Run: headless pygame with SDL's dummy video driver; simulated clock (each Clock.tick advances the game by its frame time, no real sleeping); random seed 0; keys injected as events and as key.get_pressed() state; no mouse input.
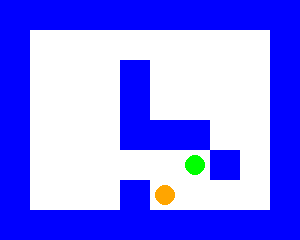
Frame 1 of 4 · flips 1–60 · no input
Frame 2 of 4 · flips 61–180 · tapped SPACE, RETURN · held RIGHT (→), D · screen unchanged from frame 1, image omitted
Frame 3 of 4 · flips 181–300 · held DOWN (↓), S · screen unchanged from frame 2, image omitted
Frame 4 of 4 · flips 301–420 · held LEFT (←), A, UP (↑), W · screen unchanged from frame 3, image omitted

The pygame program that drew these frames:

import pygame
from collections import deque

# Define colors
WHITE = (255, 255, 255)
BLACK = (0, 0, 0)
RED = (255, 0, 0)
GREEN = (0, 255, 0)
BLUE = (0, 0, 255)
ORANGE = (255, 165, 0)

class BreadthFirstSearchVisualization:
    def __init__(self, maze):
        self.maze = maze
        self.start = None
        self.goal = None

        # Initialize Pygame
        pygame.init()

        # Set up the display
        self.screen_width = len(maze[0]) * 30
        self.screen_height = len(maze) * 30
        self.screen = pygame.display.set_mode((self.screen_width, self.screen_height))
        pygame.display.set_caption("Pacman Search Visualization")

        # Clock for controlling the frame rate
        self.clock = pygame.time.Clock()

        # Load images
        self.wall_img = pygame.Surface((30, 30))
        self.wall_img.fill(BLUE)

    def draw_maze(self):
        self.screen.fill(WHITE)
        for y, row in enumerate(self.maze):
            for x, cell in enumerate(row):
                if cell == '#':
                    self.screen.blit(self.wall_img, (x * 30, y * 30))

    def draw_food(self, position):
        pygame.draw.circle(self.screen, GREEN, (position[1] * 30 + 15, position[0] * 30 + 15), 10)

    def draw_pacman(self, position):
        pygame.draw.circle(self.screen, ORANGE, (position[1] * 30 + 15, position[0] * 30 + 15), 10)

    def find_food(self, start, goal):
        self.start = start
        self.goal = goal

        frontier = deque([start])
        visited = set()
        came_from = {}

        while frontier:
            current = frontier.popleft()
            visited.add(current)

            if current == goal:
                break

            for next_node in self.get_neighbors(current):
                if next_node not in visited:
                    frontier.append(next_node)
                    came_from[next_node] = current
                    visited.add(next_node)
                    self.draw_maze()
                    self.draw_food(goal)
                    self.draw_pacman(current)
                    pygame.display.update()

        path = self.reconstruct_path(came_from, start, goal)
        return path

    def get_neighbors(self, node):
        neighbors = []
        x, y = node
        for dx, dy in [(1, 0), (-1, 0), (0, 1), (0, -1)]:
            new_x, new_y = x + dx, y + dy
            if 0 <= new_x < len(self.maze) and 0 <= new_y < len(self.maze[0]) and self.maze[new_x][new_y] != '#':
                neighbors.append((new_x, new_y))
        return neighbors

    def reconstruct_path(self, came_from, start, goal):
        current = goal
        path = []
        while current != start:
            path.append(current)
            current = came_from[current]
        path.reverse()
        return path

    def run_visualization(self):
        running = True
        while running:
            for event in pygame.event.get():
                if event.type == pygame.QUIT:
                    running = False

            pygame.display.flip()
            self.clock.tick(60)

        pygame.quit()

# Example usage:
maze = [
    "##########",
    "#        #",
    "#  P#    #",
    "#   #    #",
    "#   ###  #",
    "#      # #",
    "#   #    #",
    "##########"
]

start = (1, 2)  # Pacman's initial position
goal = (5, 6)   # Position of the food (F)

search = BreadthFirstSearchVisualization(maze)
path = search.find_food(start, goal)
search.run_visualization()
